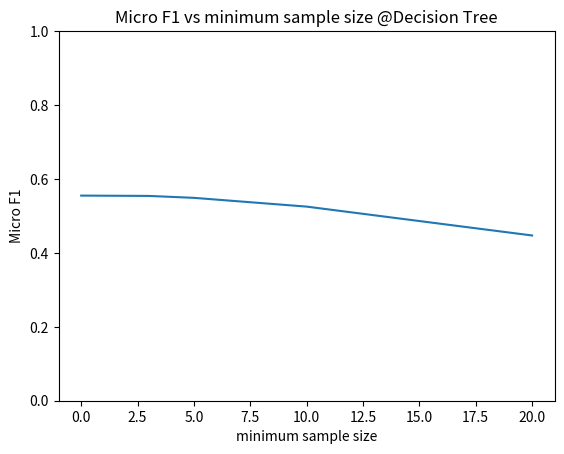

The script that saved this image:
from matplotlib import pyplot as plt


sel = 'DES'

if sel =='KNN':
    xs = [3,5,7,9,11]
    ys = [0.627222, 0.721764, 0.737046, 0.718467, 0.708487]


    plt.plot(xs, ys)
    plt.title('Micro F1 vs neighbor @KNN')
    plt.xlabel(u'neighbor')
    plt.ylabel(u'Micro F1')
    plt.ylim(ymin=0, ymax=1)
    # plt.legend()
    plt.show()

if sel == 'DES':
    xs = [0,3,5,10,20]
    ys = [0.555001, 0.554110, 0.548897, 0.525195, 0.447093]


    plt.plot(xs, ys)
    plt.title('Micro F1 vs minimum sample size @Decision Tree')
    plt.xlabel(u'minimum sample size')
    plt.ylabel(u'Micro F1')
    plt.ylim(ymin=0, ymax=1)
    # plt.legend()
    plt.show()

if sel == 'SVM':
    xs1 = []